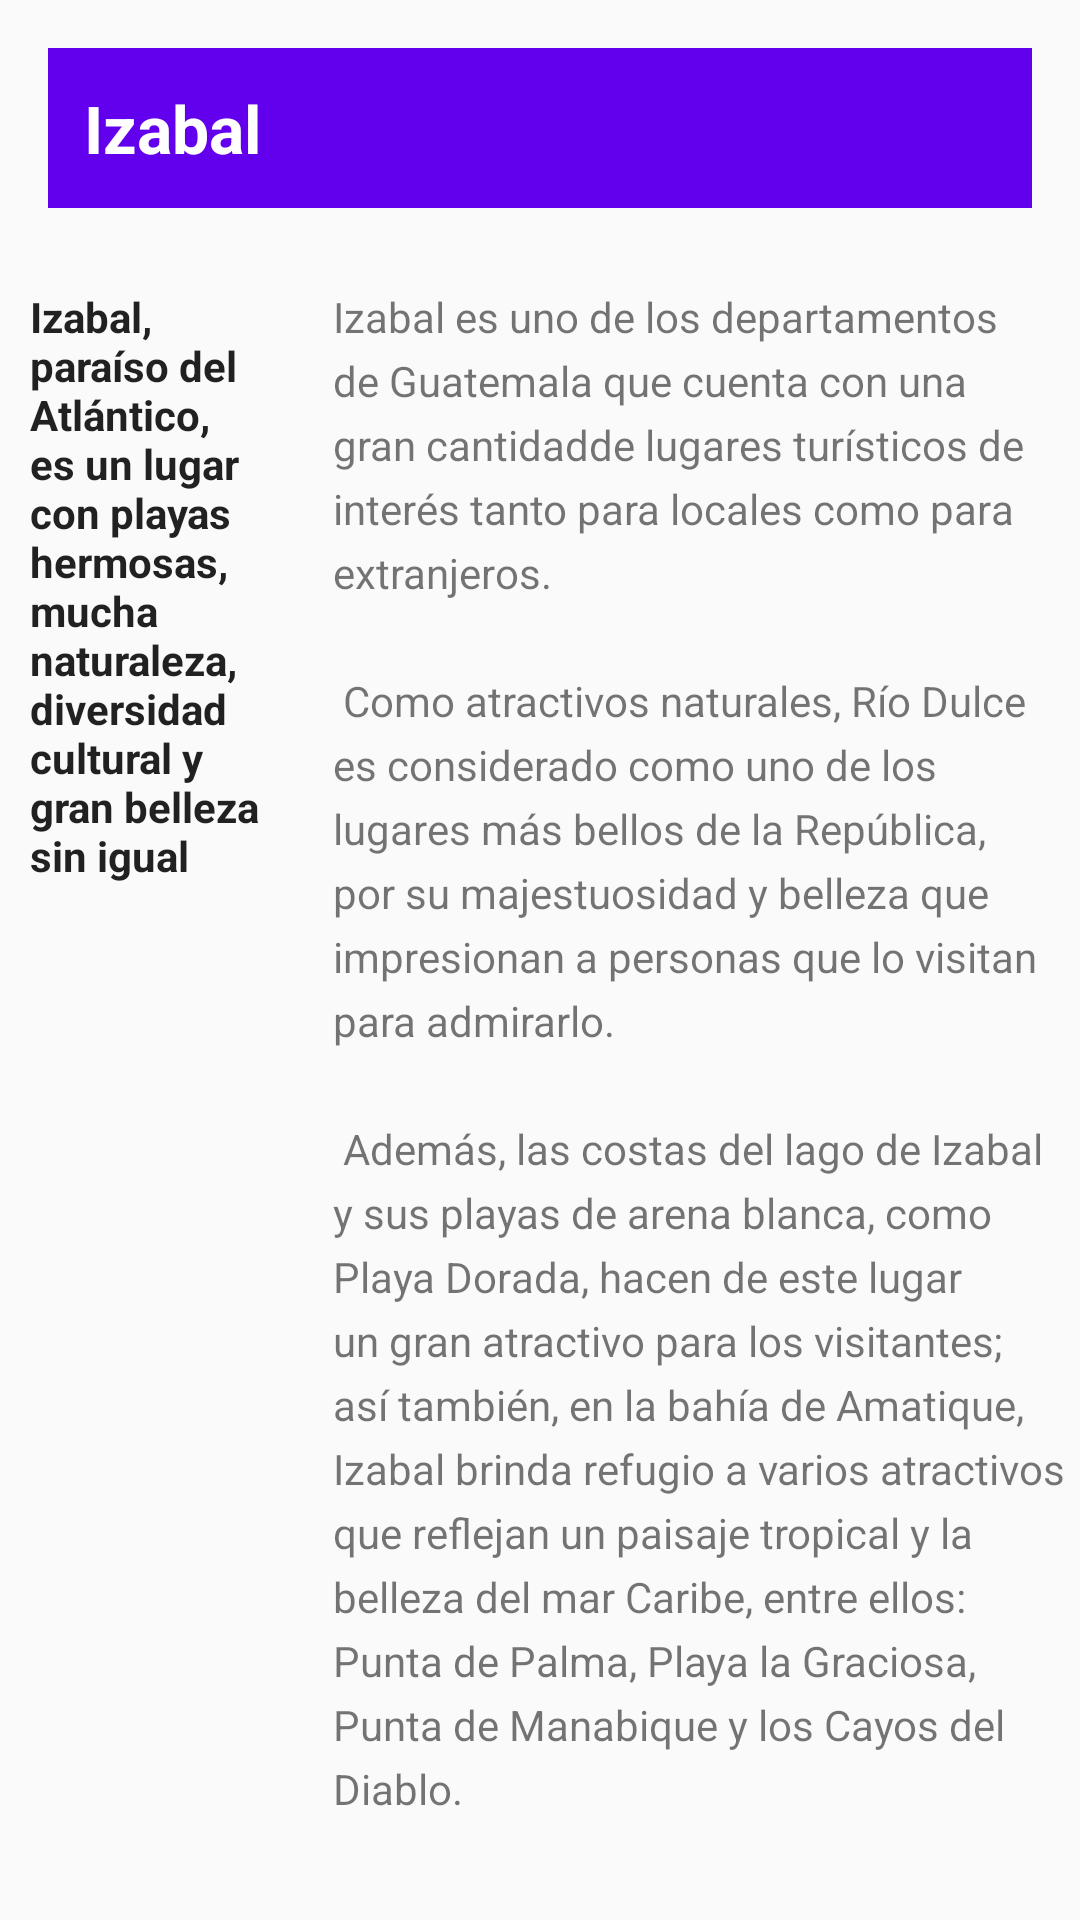

Android layout source for this screen:
<!-- AndroidManifest.xml: application theme AppTheme -->
<!-- res/layout/content_main2.xml -->
<?xml version="1.0" encoding="utf-8"?>
<layout xmlns:android="http://schemas.android.com/apk/res/android"
        xmlns:tools="http://schemas.android.com/tools"
        xmlns:app="http://schemas.android.com/apk/res-auto">
    <data>
        <variable name="Turismo" type="com.example.lab3.Turismo"/>
    </data>
    <android.support.constraint.ConstraintLayout
            android:layout_width="match_parent"
            android:layout_height="match_parent"
            app:layout_behavior="@string/appbar_scrolling_view_behavior"
            tools:showIn="@layout/activity_main2"
            tools:context=".Main2Activity">
        <TextView
                style="@style/TitleStyle"
                android:id="@+id/article_heading"
                android:text="@string/info_title3"
                app:layout_constraintStart_toStartOf="parent"
                app:layout_constraintEnd_toEndOf="parent"
                app:layout_constraintTop_toTopOf="parent"/>

        <ScrollView
                android:layout_width="382dp"
                android:layout_height="0dp"
                android:layout_below="@id/article_heading"
                android:id="@+id/Scroll"
                app:layout_constraintStart_toStartOf="parent" android:layout_marginStart="12dp"
                android:layout_marginEnd="12dp" app:layout_constraintEnd_toEndOf="parent"
                android:layout_marginBottom="12dp" app:layout_constraintBottom_toBottomOf="parent"
                android:layout_marginTop="76dp" app:layout_constraintTop_toTopOf="parent"
                app:layout_constraintHorizontal_bias="0.4" app:layout_constraintVertical_bias="0.0">

            <android.support.constraint.ConstraintLayout
                    android:layout_width="match_parent"
                    android:layout_height="match_parent"
                    android:orientation="vertical">

                <TextView
                        style="@style/SubtitleStyle"
                        android:id="@+id/article_subheading"
                        android:text="@string/article_subtitle3"
                        app:layout_constraintStart_toStartOf="parent"
                        app:layout_constraintTop_toTopOf="parent"/>

                <TextView
                        style="@style/TextStyle"
                        android:id="@+id/article"
                        app:layout_constraintLeft_toRightOf="@+id/article_subheading"
                        android:autoLink="web"
                        android:text="@string/info_text3"
                        app:layout_constraintStart_toEndOf="@+id/article_subheading"
                        app:layout_constraintTop_toTopOf="parent"/>
                <Button
                        style="@style/ButtonStyle"
                        android:id="@+id/addComentario"
                        android:text="@string/add_comment"
                        app:layout_constraintEnd_toEndOf="parent"
                        app:layout_constraintStart_toStartOf="parent"
                        app:layout_constraintHorizontal_bias="0.0"
                        app:layout_constraintBaseline_toBaselineOf="@+id/comentario" android:layout_marginEnd="24dp"
                        android:layout_marginStart="24dp"/>
                <EditText
                        android:layout_width="0dp"
                        android:layout_height="wrap_content"
                        android:inputType="textPersonName"
                        android:ems="10"
                        android:id="@+id/comentario" app:layout_constraintStart_toEndOf="@+id/addComentario"
                        android:layout_marginStart="8dp" app:layout_constraintEnd_toEndOf="parent"
                        android:layout_marginEnd="16dp" app:layout_constraintHorizontal_bias="0.0"
                        app:layout_constraintTop_toBottomOf="@+id/article" android:layout_marginTop="24dp"
                        android:hint="@string/comment_add"/>
            </android.support.constraint.ConstraintLayout>
        </ScrollView>
    </android.support.constraint.ConstraintLayout>
</layout>
<!-- resources referenced by this layout -->
<resources>
  <string name="add_comment">Agregar</string>
  <string name="article_subtitle3">Izabal, paraíso del Atlántico, es un lugar con playas hermosas, mucha
          naturaleza, diversidad cultural y gran belleza sin igual
      </string>
  <string name="comment_add">Ingrese su comentario</string>
  <string name="info_text3">Izabal es uno de los departamentos
          de Guatemala que cuenta con una gran
          cantidadde lugares turísticos de interés
          tanto para locales como para extranjeros.
          \n\n
          Como atractivos naturales, Río Dulce es
          considerado como uno de los lugares
          más bellos de la República, por su
          majestuosidad y belleza que impresionan
          a personas que lo visitan para admirarlo.
          \n\n
          Además, las costas del lago de Izabal
          y sus playas de arena blanca, como Playa
          Dorada, hacen de este lugar un gran
          atractivo para los visitantes; así también,
          en la bahía de Amatique, Izabal brinda
          refugio a varios atractivos que reflejan un paisaje tropical
          y la belleza del mar Caribe, entre ellos:
          Punta de Palma, Playa la Graciosa, Punta de
          Manabique y los Cayos del Diablo.
          \n\n
          Entre tan compleja trama ecológica, los animales
          disponen de hábitats adecuados a sus estilos
          de vida. Tapires y jaguares viven a sus
          anchas entre tantos pantanos, los manatíes
          gozan de las marismas tanto como los delfines, rayas y tiburones; el
          agua para la nutrias está garantizada como el dosel de los árboles para los saraguates. La infinidad de aves se
          distribuye entre el mar, las playas, los lagos o las selvas.
      </string>
  <string name="info_title3">Izabal</string>
  <style name="ButtonStyle">
          <item name="android:layout_height">wrap_content</item>
          <item name="android:layout_width">wrap_content</item>
          <item name="android:layout_marginBottom">40dp</item>
          <item name="android:layout_marginTop">8dp</item>
          <item name="android:layout_marginStart">24dp</item>
          <item name="android:background">@color/colorPrimary</item>
          <item name="android:textColor">@android:color/background_light</item>
      </style>
  <style name="SubtitleStyle">
          <item name="android:layout_width">101dp</item>
          <item name="android:layout_height">wrap_content</item>
          <item name="android:padding">12dp</item>
          <item name="android:textAppearance">@android:style/TextAppearance.DeviceDefault</item>
          <item name="android:textStyle">bold</item>
          <item name="android:layout_marginStart">4dp</item>
          <item name="android:layout_marginTop">8dp</item>
      </style>
  <style name="TextStyle">
          <item name="android:layout_width">271dp</item>
          <item name="android:layout_height">wrap_content</item>
          <item name="android:lineSpacingExtra">5sp</item>
          <item name="android:padding">12dp</item>
          <item name="android:textAlignment">textStart</item>
          <item name="android:layout_marginTop">8dp</item>
      </style>
  <style name="AppTheme" parent="Theme.AppCompat.Light.DarkActionBar">
          
          <item name="colorPrimary">@color/colorPrimary</item>
          <item name="colorPrimaryDark">@color/colorPrimaryDark</item>
          <item name="colorAccent">@color/colorAccent</item>
      </style>
  <!-- not gathered from this repository: default colours our renderer supplied (Android Studio template values) -->
  <color name="colorPrimary">#FF6200EE</color>
  <color name="colorPrimaryDark">#FF3700B3</color>
  <color name="colorAccent">#FF03DAC5</color>
</resources>
